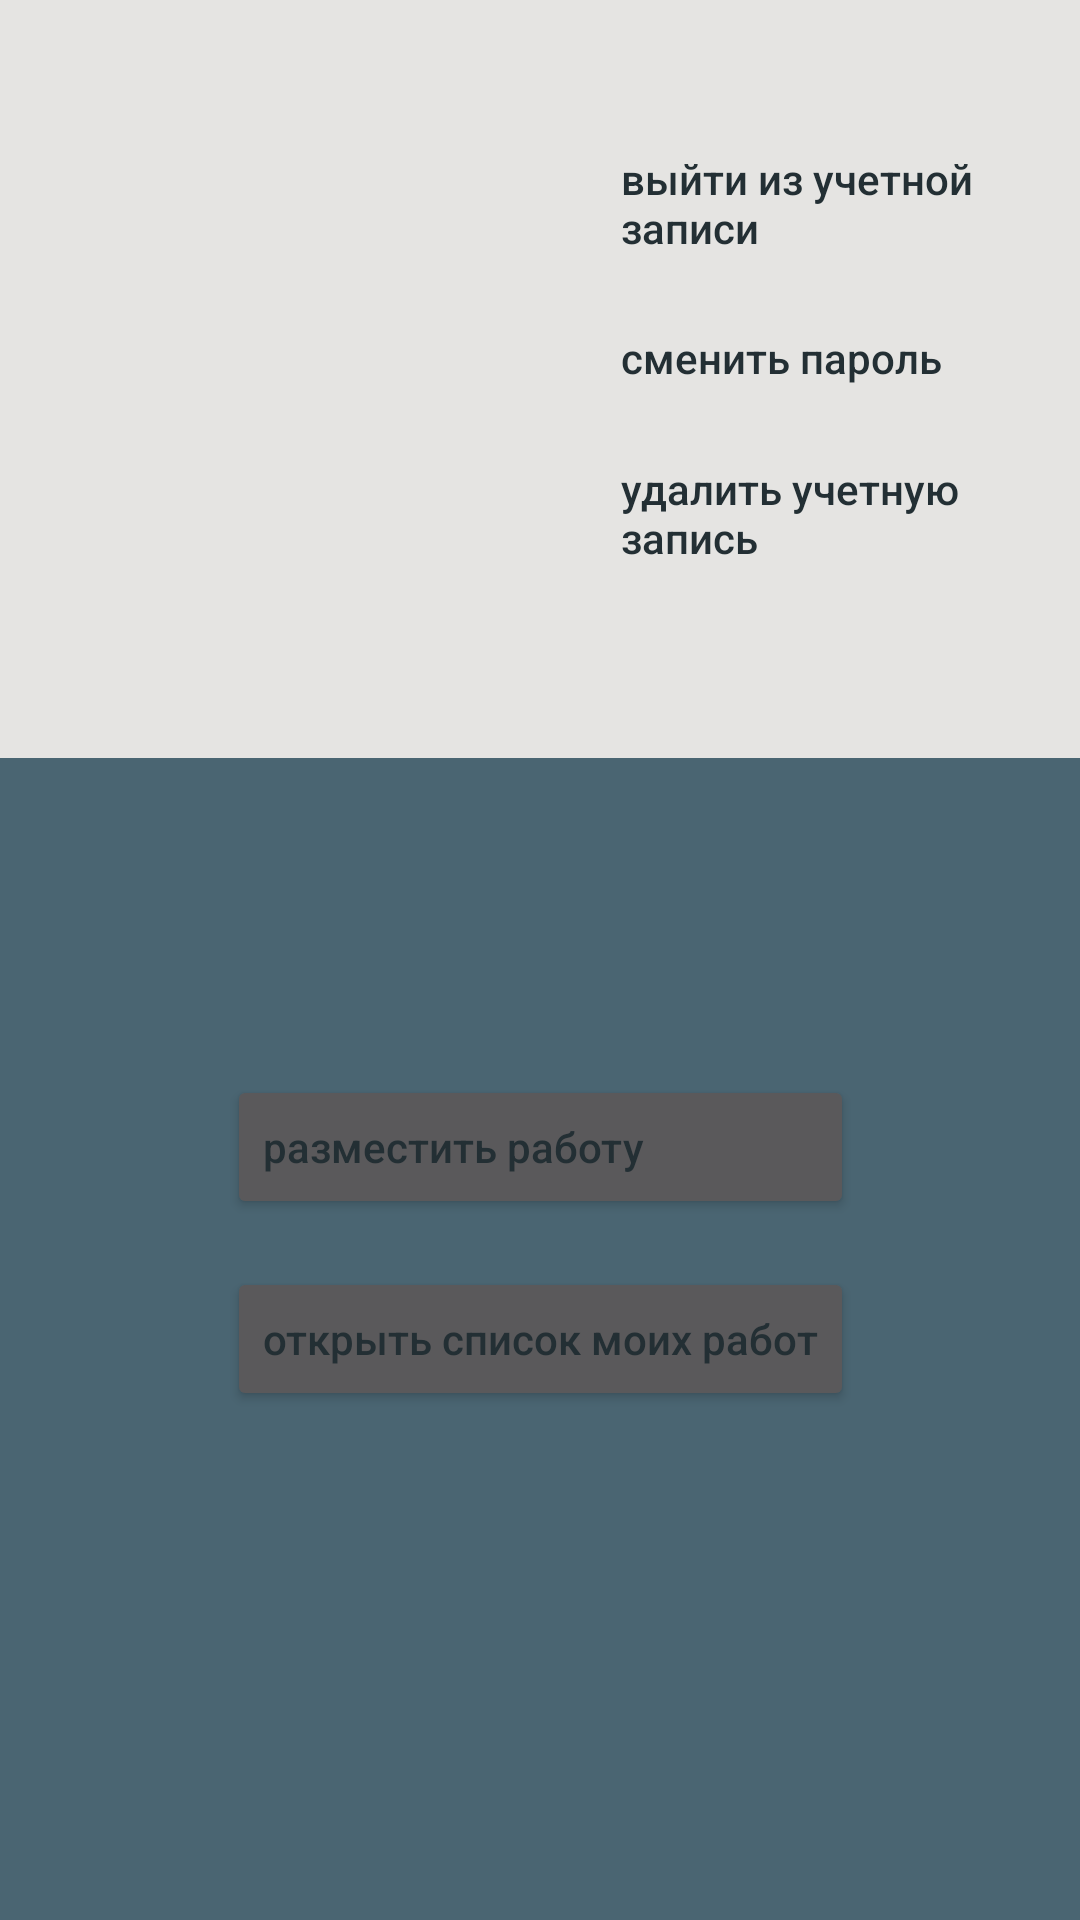

Android layout source for this screen:
<!-- AndroidManifest.xml: application theme Theme.BzB -->
<!-- res/layout/fragment_user_page.xml -->
<?xml version="1.0" encoding="utf-8"?>
<androidx.constraintlayout.widget.ConstraintLayout xmlns:android="http://schemas.android.com/apk/res/android"
    xmlns:app="http://schemas.android.com/apk/res-auto"
    xmlns:tools="http://schemas.android.com/tools"
    android:layout_width="match_parent"
    android:layout_height="match_parent"
    android:background="@color/primaryColorBlueL"
    android:fillViewport="true">

    <androidx.constraintlayout.widget.ConstraintLayout
        android:id="@+id/constraintLayout"
        android:layout_width="0dp"
        android:layout_height="wrap_content"
        android:background="@color/primaryColorLight"
        app:layout_constraintEnd_toEndOf="parent"
        app:layout_constraintHorizontal_bias="1.0"
        app:layout_constraintStart_toStartOf="parent"
        app:layout_constraintTop_toTopOf="parent">

        <Button
            android:id="@+id/b_up_leave"
            style="@style/Widget.AppCompat.Button.Borderless"
            android:layout_width="0dp"
            android:layout_height="wrap_content"
            android:layout_marginTop="40dp"
            android:layout_marginEnd="16dp"
            android:backgroundTint="@color/primaryColor"
            android:fontFamily="sans-serif-medium"
            android:text="@string/action_out"
            android:textAlignment="viewStart"
            android:textAppearance="@style/TextAppearance.AppCompat.Display4"
            android:textColor="@color/primaryColorBlue"
            android:textSize="14sp"
            app:cornerRadius="20dp"
            app:icon="@drawable/ic_baseline_logout_24"
            app:iconTint="@color/primaryColorBlue"
            app:layout_constraintBottom_toTopOf="@+id/b_up_change_pass"
            app:layout_constraintEnd_toEndOf="parent"
            app:layout_constraintStart_toStartOf="@+id/b_up_change_pass"
            app:layout_constraintTop_toTopOf="parent" />

        <Button
            android:id="@+id/b_up_change_pass"
            style="@style/Widget.AppCompat.Button.Borderless"
            android:layout_width="0dp"
            android:layout_height="wrap_content"
            android:layout_marginEnd="16dp"
            android:backgroundTint="@color/primaryColor"
            android:fontFamily="sans-serif-medium"
            android:text="@string/action_change_password"
            android:textAlignment="viewStart"
            android:textAppearance="@style/TextAppearance.AppCompat.Display4"
            android:textColor="@color/primaryColorBlue"
            android:textSize="14sp"
            app:cornerRadius="20dp"
            app:icon="@drawable/ic_baseline_security_24"
            app:iconTint="@color/primaryColorBlue"
            app:layout_constraintBottom_toTopOf="@+id/b_up_delete"
            app:layout_constraintEnd_toEndOf="parent"
            app:layout_constraintStart_toStartOf="@+id/guideline2"
            app:layout_constraintTop_toBottomOf="@+id/b_up_leave" />

        <Button
            android:id="@+id/b_up_delete"
            style="@style/Widget.AppCompat.Button.Borderless"
            android:layout_width="0dp"
            android:layout_height="wrap_content"
            android:layout_marginEnd="16dp"
            android:layout_marginBottom="54dp"
            android:backgroundTint="@color/primaryColor"
            android:fontFamily="sans-serif-medium"
            android:text="@string/action_delete_user"
            android:textAlignment="viewStart"
            android:textAppearance="@style/TextAppearance.AppCompat.Display4"
            android:textColor="@color/primaryColorBlue"
            android:textSize="14sp"
            app:cornerRadius="20dp"
            app:icon="@drawable/ic_baseline_delete_outline_24"
            app:iconTint="@color/primaryColorBlue"
            app:layout_constraintBottom_toBottomOf="parent"
            app:layout_constraintEnd_toEndOf="parent"
            app:layout_constraintStart_toStartOf="@+id/guideline2"
            app:layout_constraintTop_toBottomOf="@+id/b_up_change_pass" />

        <androidx.constraintlayout.widget.Guideline
            android:id="@+id/guideline2"
            android:layout_width="wrap_content"
            android:layout_height="wrap_content"
            android:orientation="vertical"
            app:layout_constraintGuide_begin="195dp" />

        <ImageView
            android:id="@+id/iv_up_avatar"
            android:layout_width="0dp"
            android:layout_height="0dp"
            android:layout_marginStart="32dp"
            android:layout_marginTop="48dp"
            android:layout_marginEnd="16dp"
            android:layout_marginBottom="16dp"
            android:src="@drawable/empty_profile"
            app:layout_constraintBottom_toBottomOf="parent"
            app:layout_constraintEnd_toStartOf="@+id/b_up_change_pass"
            app:layout_constraintStart_toStartOf="parent"
            app:layout_constraintTop_toTopOf="parent"
            tools:src="@tools:sample/avatars"
            tools:srcCompat="@sample/wohooNew.png" />

        <TextView
            android:id="@+id/tv_up_accountmail"
            android:layout_width="wrap_content"
            android:layout_height="wrap_content"
            android:fontFamily="sans-serif-light"
            android:text=""
            android:textAppearance="@style/TextAppearance.AppCompat.Display4"
            android:textColor="@color/primaryColorDark"
            android:textSize="12sp"
            app:layout_constraintBottom_toTopOf="@+id/iv_up_avatar"
            app:layout_constraintEnd_toEndOf="@+id/iv_up_avatar"
            app:layout_constraintStart_toStartOf="@+id/iv_up_avatar"
            app:layout_constraintTop_toTopOf="parent"
            app:layout_constraintVertical_bias="0.85" />
    </androidx.constraintlayout.widget.ConstraintLayout>

    <Button
        android:id="@+id/b_up_add_order"
        android:layout_width="0dp"
        android:layout_height="wrap_content"
        android:layout_marginBottom="16dp"
        android:fontFamily="sans-serif-medium"
        android:paddingTop="10dp"
        android:paddingBottom="10dp"
        android:text="@string/action_add_order"
        android:textAlignment="textStart"
        android:textAppearance="@style/TextAppearance.AppCompat.Display4"
        android:textColor="@color/primaryColorBlue"
        android:textSize="14sp"
        android:typeface="monospace"
        app:cornerRadius="20dp"
        app:icon="@drawable/ic_baseline_add_24"
        app:iconPadding="12dp"
        app:iconTint="@color/primaryColorBlue"
        app:layout_constraintBottom_toTopOf="@+id/b_up_to_my_orders"
        app:layout_constraintEnd_toEndOf="@+id/b_up_to_my_orders"
        app:layout_constraintHorizontal_bias="1.0"
        app:layout_constraintStart_toStartOf="@+id/b_up_to_my_orders" />

    <Button
        android:id="@+id/b_up_to_my_orders"
        android:layout_width="wrap_content"
        android:layout_height="wrap_content"
        android:fontFamily="sans-serif-medium"
        android:paddingTop="10dp"
        android:paddingBottom="10dp"
        android:text="@string/action_to_my_orders"
        android:textAppearance="@style/TextAppearance.AppCompat.Display4"
        android:textColor="@color/primaryColorBlue"
        android:textSize="14sp"
        app:cornerRadius="20dp"
        app:icon="@drawable/ic_baseline_view_list_24"
        app:iconTint="@color/primaryColorBlue"
        app:layout_constraintBottom_toBottomOf="parent"
        app:layout_constraintEnd_toEndOf="parent"
        app:layout_constraintStart_toStartOf="parent"
        app:layout_constraintTop_toBottomOf="@+id/constraintLayout" />

</androidx.constraintlayout.widget.ConstraintLayout>
<!-- resources referenced by this layout -->
<resources>
  <color name="primaryColor">#F9AA33</color>
  <color name="primaryColorBlue">#232F34</color>
  <color name="primaryColorBlueL">#4A6572</color>
  <color name="primaryColorDark">#344955</color>
  <color name="primaryColorLight">#E5E4E2</color>
  <string name="action_add_order">разместить работу</string>
  <string name="action_change_password">сменить пароль</string>
  <string name="action_delete_user">удалить учетную запись</string>
  <string name="action_out">выйти из учетной записи</string>
  <string name="action_to_my_orders">открыть список моих работ</string>
  <style name="Theme.BzB" parent="Theme.MaterialComponents">
          
          <item name="colorPrimary">@color/primaryColor</item>
          <item name="colorPrimaryVariant">@color/purple_700</item>
          <item name="colorOnPrimary">@color/white</item>
          
          <item name="colorSecondary">@color/primaryColorBlueL</item>
          <item name="colorSecondaryVariant">@color/primaryColorDark</item>
          <item name="colorOnSecondary">@color/black</item>
          
          <item name="android:statusBarColor" tools:targetApi="l">?attr/colorPrimaryVariant</item>
          
          <item name="android:windowAnimationStyle">@style/CustomActivityAnimation</item>
      </style>
  <color name="purple_700">#FF3700B3</color>
  <color name="white">#FFFFFFFF</color>
  <color name="black">#FF000000</color>
  <style name="CustomActivityAnimation" parent="@android:style/Animation.Activity">
          <item name="android:activityOpenEnterAnimation">@anim/slide_in_right</item>
          <item name="android:activityOpenExitAnimation">@anim/slide_out_left</item>
          <item name="android:activityCloseEnterAnimation">@anim/slide_in_left</item>
          <item name="android:activityCloseExitAnimation">@anim/slide_out_right</item>
      </style>
</resources>
